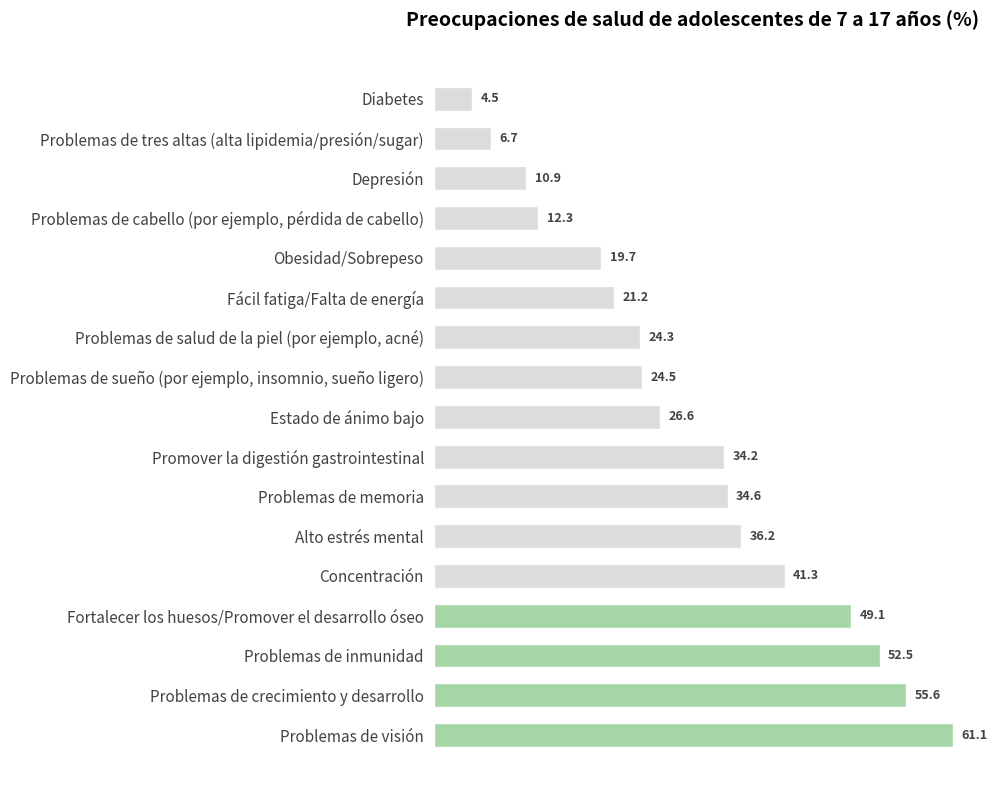

Recreate this plot in Python.
import matplotlib.pyplot as plt
import numpy as np

# -------------------- Definición de datos --------------------
categorias = [
    "Problemas de visión",
    "Problemas de crecimiento y desarrollo",
    "Problemas de inmunidad",
    "Fortalecer los huesos/Promover el desarrollo óseo",
    "Concentración",
    "Alto estrés mental",
    "Problemas de memoria",
    "Promover la digestión gastrointestinal",
    "Estado de ánimo bajo",
    "Problemas de sueño (por ejemplo, insomnio, sueño ligero)",
    "Problemas de salud de la piel (por ejemplo, acné)",
    "Fácil fatiga/Falta de energía",
    "Obesidad/Sobrepeso",
    "Problemas de cabello (por ejemplo, pérdida de cabello)",
    "Depresión",
    "Problemas de tres altas (alta lipidemia/presión/sugar)",
    "Diabetes"
]

# Datos simulados (los primeros 4 elementos son verdes, el resto son grises)
porcentajes = [61.1, 55.6, 52.5, 49.1, 41.3, 36.2, 34.6, 34.2, 26.6, 24.5, 24.3, 21.2, 19.7, 12.3, 10.9, 6.7, 4.5]

# Configuración de colores (los primeros 4 elementos son verdes, el resto son grises)
colores = ["#a5d6a7"]*4 + ["#dcdcdc"]*(len(categorias)-4)

# -------------------- Crear un lienzo --------------------
fig, ax = plt.subplots(figsize=(10, 8))

# -------------------- Dibujar un gráfico de barras horizontales --------------------
y = np.arange(len(categorias))

barras = ax.barh(
    y, 
    porcentajes, 
    color=colores, 
    height=0.6,
    edgecolor="white",
    linewidth=1
)

# -------------------- Agregar etiquetas de porcentaje --------------------
for barra in barras:
    ancho = barra.get_width()
    ax.text(
        ancho + 1,  # Desplazamiento de 1 unidad hacia la derecha
        barra.get_y() + barra.get_height()/2,
        f"{ancho}",
        va="center",
        fontsize=9,
        fontweight="bold",
        color="#424242"
    )

# -------------------- Embelezar el gráfico --------------------
# Establecer etiquetas del eje y
ax.set_yticks(y)
ax.set_yticklabels(categorias, fontsize=11, color="#424242")

# Ocultar el eje x
ax.set_xticks([])

# Ocultar los bordes
for spine in ax.spines.values():
    spine.set_visible(False)

ax.tick_params(axis="y", left=False)  # Ocultar las marcas de graduación del eje y

# Agregar un título
ax.set_title(
    "Preocupaciones de salud de adolescentes de 7 a 17 años (%)",
    fontsize=14,
    fontweight="bold",
    pad=20,
    loc="right"  # Simular la posición del título de la imagen original
)

# Ajustar el diseño
plt.tight_layout()

plt.show()
